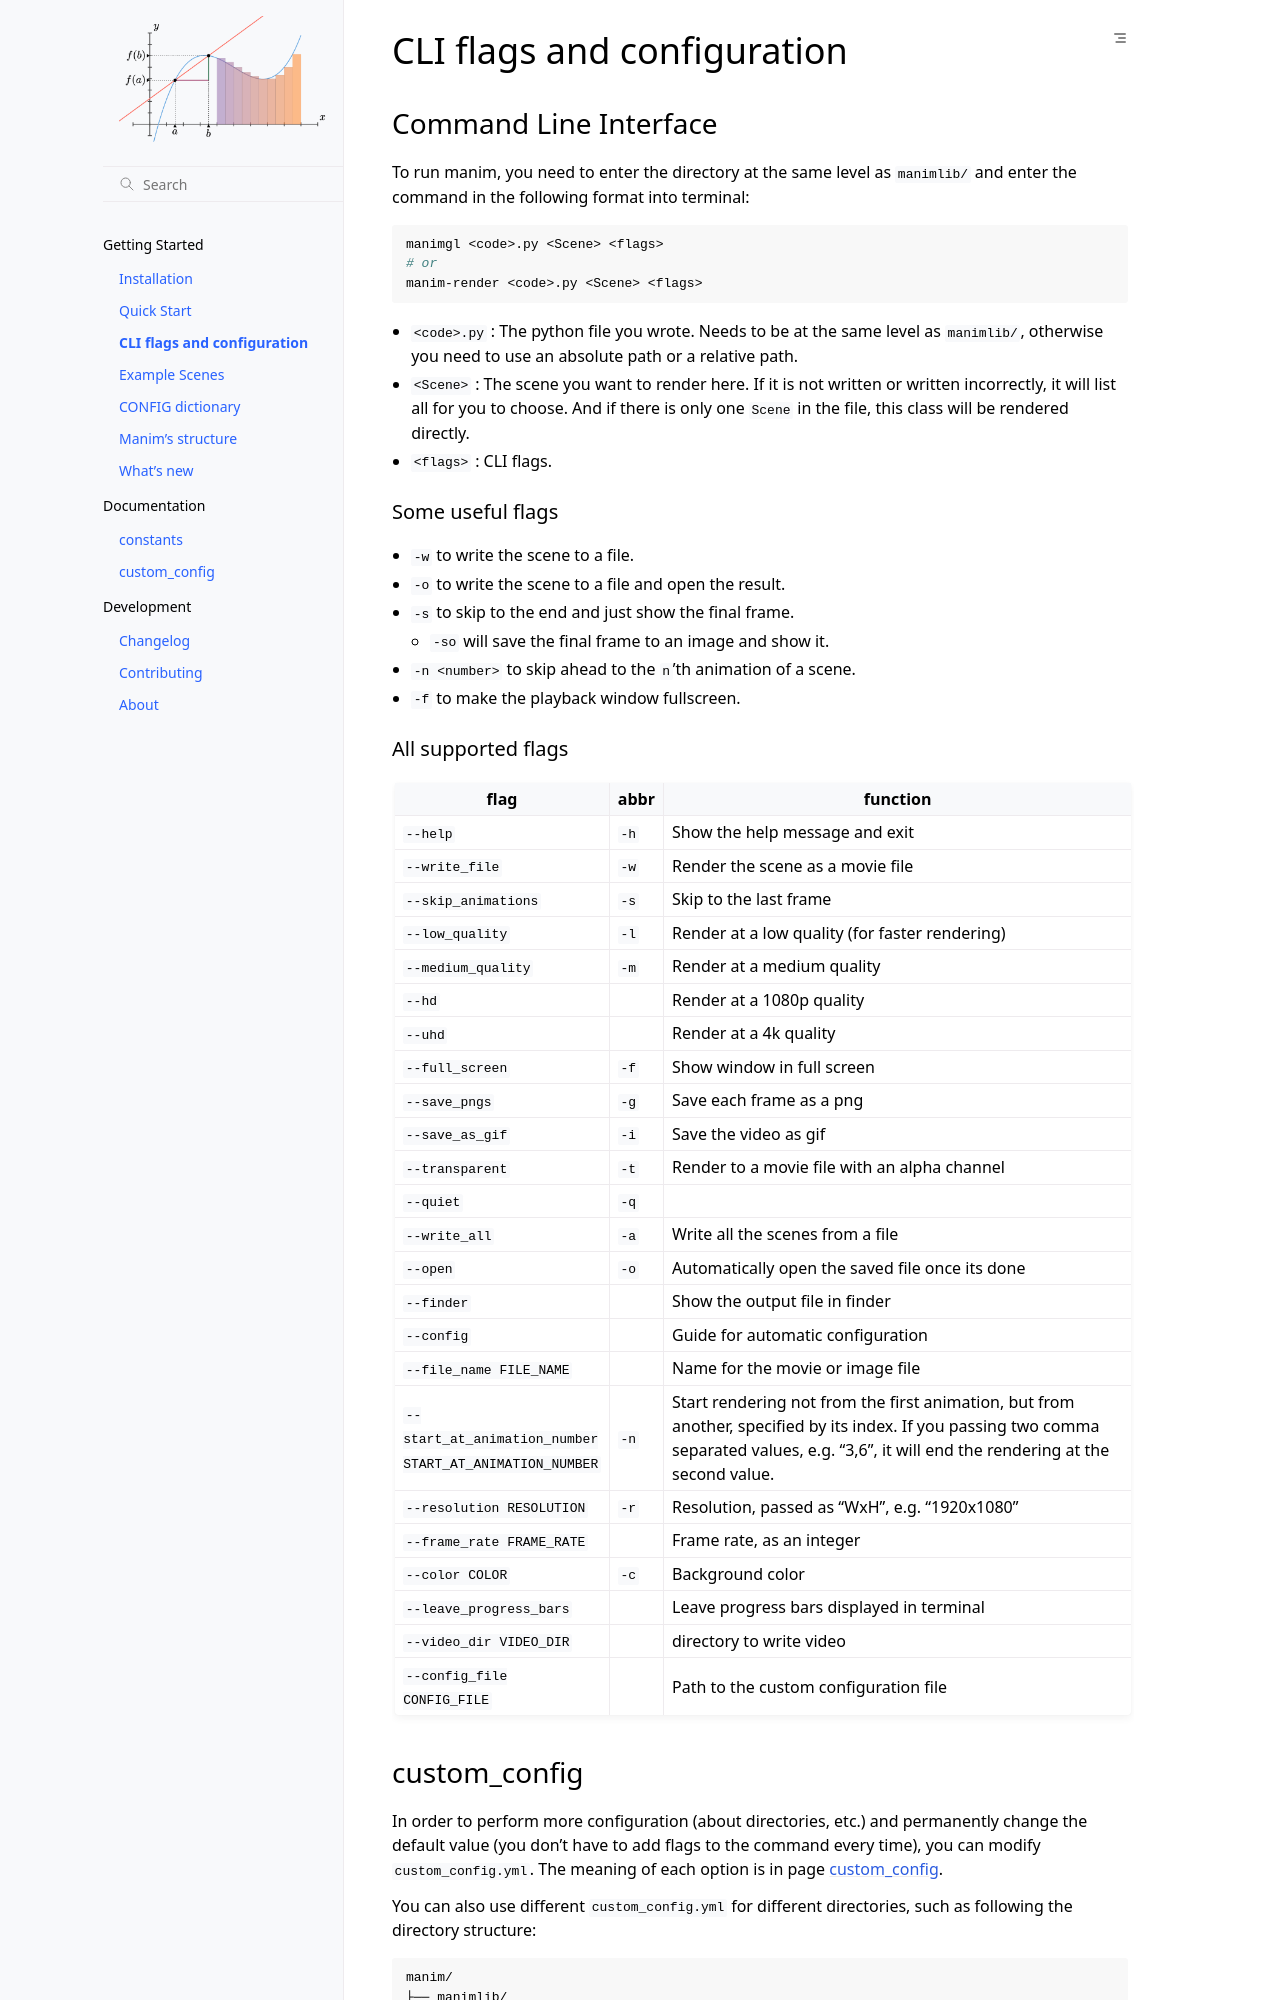

repository: iamjmat/manim · page: getting_started/configuration.html · generator: sphinx

CLI flags and configuration
===========================

Command Line Interface
----------------------

To run manim, you need to enter the directory at the same level as ``manimlib/`` 
and enter the command in the following format into terminal:

.. code-block:: sh

    manimgl <code>.py <Scene> <flags>
    # or
    manim-render <code>.py <Scene> <flags>

- ``<code>.py`` : The python file you wrote. Needs to be at the same level as ``manimlib/``, otherwise you need to use an absolute path or a relative path.
- ``<Scene>`` : The scene you want to render here. If it is not written or written incorrectly, it will list all for you to choose. And if there is only one ``Scene`` in the file, this class will be rendered directly.
- ``<flags>`` : CLI flags.

Some useful flags
^^^^^^^^^^^^^^^^^

- ``-w`` to write the scene to a file.
- ``-o`` to write the scene to a file and open the result.
- ``-s`` to skip to the end and just show the final frame. 

  - ``-so`` will save the final frame to an image and show it.

- ``-n <number>`` to skip ahead to the ``n``\ ’th animation of a scene. 
- ``-f`` to make the playback window fullscreen.
